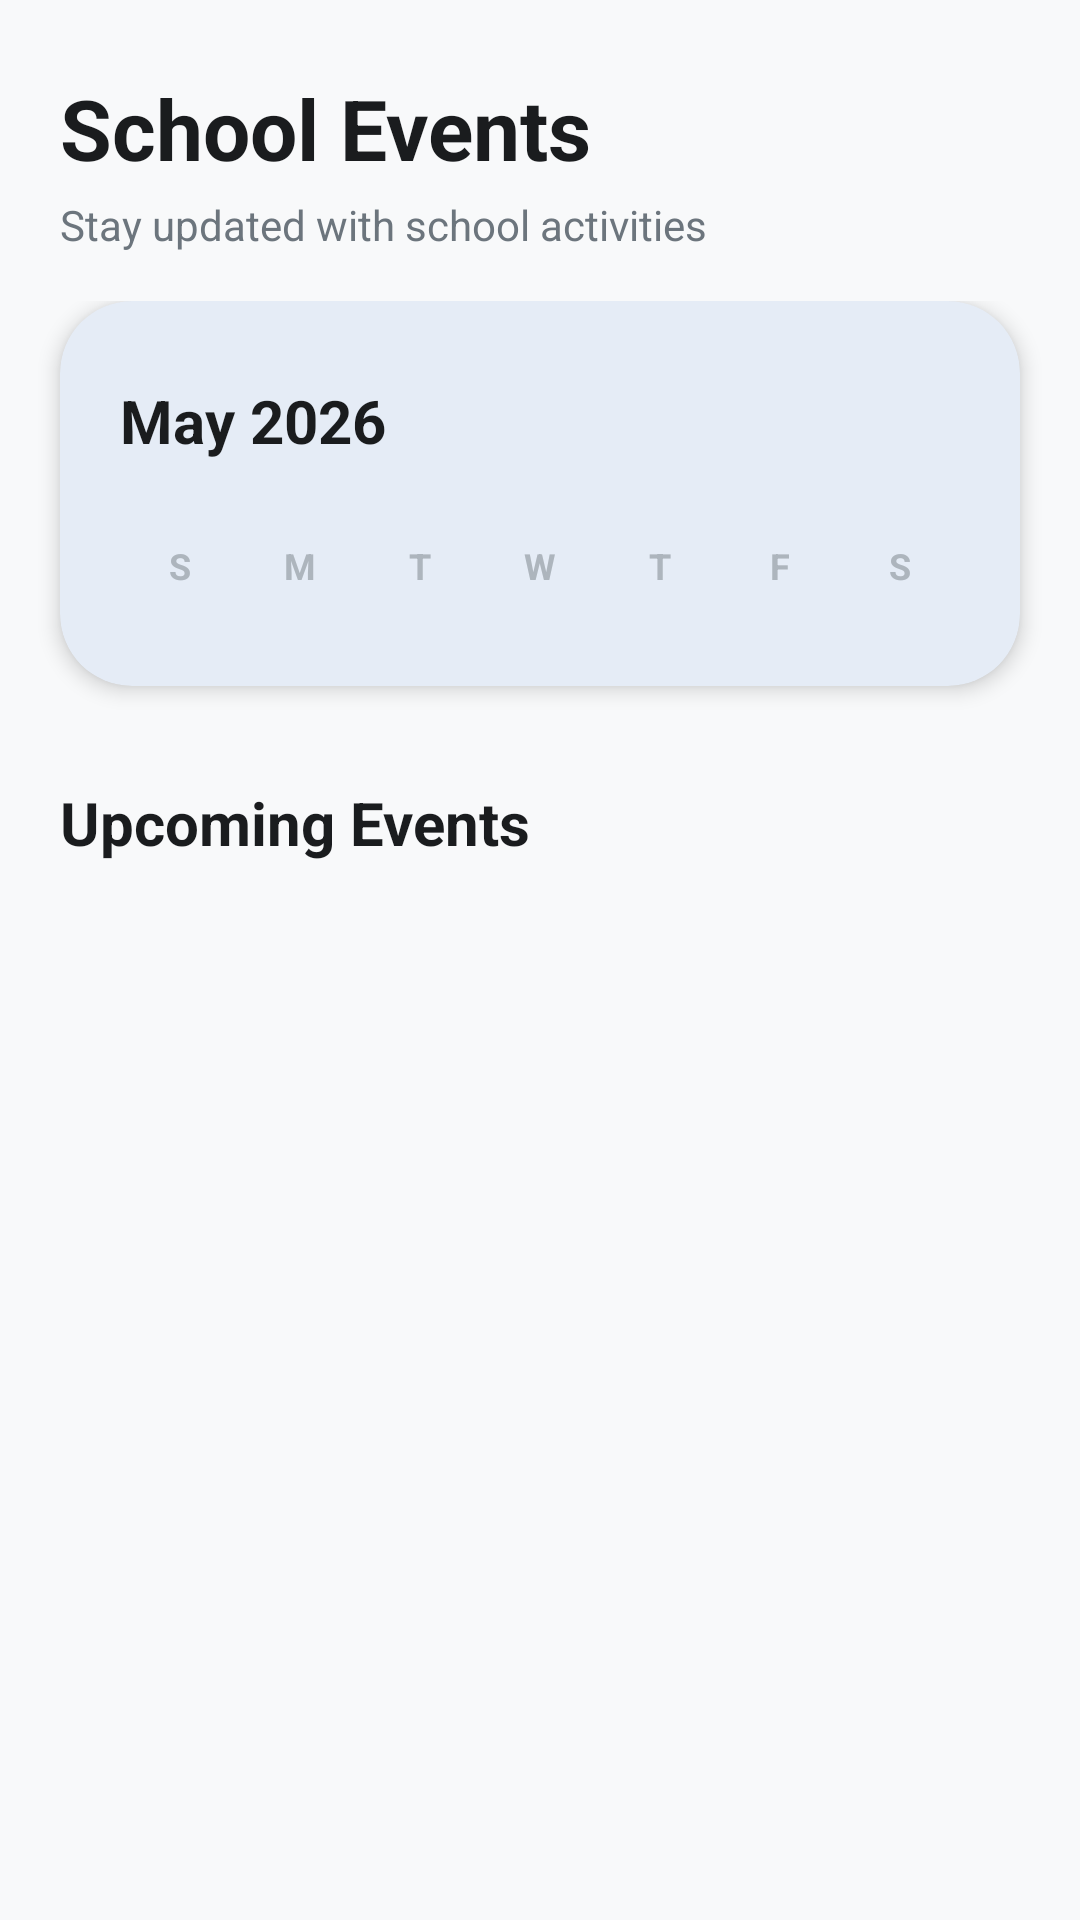

Android layout source for this screen:
<!-- AndroidManifest.xml: application theme Theme.SIMSekolah -->
<!-- res/layout/fragment_event.xml -->
<?xml version="1.0" encoding="utf-8"?>
<androidx.coordinatorlayout.widget.CoordinatorLayout xmlns:android="http://schemas.android.com/apk/res/android"
    xmlns:app="http://schemas.android.com/apk/res-auto"
    xmlns:tools="http://schemas.android.com/tools"
    android:layout_width="match_parent"
    android:layout_height="match_parent"
    android:background="#F8F9FA"
    android:fitsSystemWindows="true">

    <com.google.android.material.appbar.AppBarLayout
        android:layout_width="match_parent"
        android:layout_height="wrap_content"
        android:background="@android:color/transparent"
        app:elevation="0dp">

        <LinearLayout
            android:layout_width="match_parent"
            android:layout_height="wrap_content"
            android:orientation="vertical"
            android:paddingHorizontal="20dp"
            android:paddingTop="24dp"
            android:paddingBottom="16dp">

            <TextView
                android:layout_width="wrap_content"
                android:layout_height="wrap_content"
                android:text="@string/school_events"
                android:textColor="#1A1C1E"
                android:textSize="28sp"
                android:textStyle="bold" />

            <TextView
                android:layout_width="wrap_content"
                android:layout_height="wrap_content"
                android:layout_marginTop="4dp"
                android:text="@string/school_events_desc"
                android:textColor="#6C757D"
                android:textSize="14sp" />
        </LinearLayout>
    </com.google.android.material.appbar.AppBarLayout>

    <androidx.core.widget.NestedScrollView
        android:layout_width="match_parent"
        android:layout_height="match_parent"
        app:layout_behavior="@string/appbar_scrolling_view_behavior">

        <LinearLayout
            android:layout_width="match_parent"
            android:layout_height="wrap_content"
            android:orientation="vertical"
            android:paddingBottom="100dp">

            <com.google.android.material.card.MaterialCardView
                android:layout_width="match_parent"
                android:layout_height="wrap_content"
                android:layout_marginHorizontal="20dp"
                app:cardCornerRadius="24dp"
                app:cardElevation="4dp"
                app:strokeWidth="0dp">

                <LinearLayout
                    android:layout_width="match_parent"
                    android:layout_height="wrap_content"
                    android:orientation="vertical"
                    android:padding="20dp">

                    <RelativeLayout
                        android:layout_width="match_parent"
                        android:layout_height="wrap_content"
                        android:layout_marginBottom="20dp">

                        <TextView
                            android:id="@+id/tvMonth"
                            android:layout_width="wrap_content"
                            android:layout_height="wrap_content"
                            android:layout_centerVertical="true"
                            android:text="May 2026"
                            android:textColor="#1A1C1E"
                            android:textSize="20sp"
                            android:textStyle="bold" />

                        <LinearLayout
                            android:layout_width="wrap_content"
                            android:layout_height="wrap_content"
                            android:layout_alignParentEnd="true"
                            android:gravity="center_vertical">

                            <ImageView
                                android:id="@+id/btnPrevMonth"
                                android:layout_width="40dp"
                                android:layout_height="40dp"
                                android:padding="8dp"
                                android:background="?attr/selectableItemBackgroundBorderless"
                                android:src="@drawable/ic_back"
                                app:tint="#4F46E5" />

                            <ImageView
                                android:id="@+id/btnNextMonth"
                                android:layout_width="40dp"
                                android:layout_height="40dp"
                                android:padding="8dp"
                                android:rotation="180"
                                android:background="?attr/selectableItemBackgroundBorderless"
                                android:src="@drawable/ic_back"
                                app:tint="#4F46E5" />
                        </LinearLayout>
                    </RelativeLayout>

                    <LinearLayout
                        android:layout_width="match_parent"
                        android:layout_height="wrap_content"
                        android:layout_marginBottom="12dp"
                        android:orientation="horizontal">
                        <TextView android:layout_width="0dp" android:layout_height="wrap_content" android:layout_weight="1" android:gravity="center" android:text="S" android:textColor="#ADB5BD" android:textSize="12sp" android:textStyle="bold" />
                        <TextView android:layout_width="0dp" android:layout_height="wrap_content" android:layout_weight="1" android:gravity="center" android:text="M" android:textColor="#ADB5BD" android:textSize="12sp" android:textStyle="bold" />
                        <TextView android:layout_width="0dp" android:layout_height="wrap_content" android:layout_weight="1" android:gravity="center" android:text="T" android:textColor="#ADB5BD" android:textSize="12sp" android:textStyle="bold" />
                        <TextView android:layout_width="0dp" android:layout_height="wrap_content" android:layout_weight="1" android:gravity="center" android:text="W" android:textColor="#ADB5BD" android:textSize="12sp" android:textStyle="bold" />
                        <TextView android:layout_width="0dp" android:layout_height="wrap_content" android:layout_weight="1" android:gravity="center" android:text="T" android:textColor="#ADB5BD" android:textSize="12sp" android:textStyle="bold" />
                        <TextView android:layout_width="0dp" android:layout_height="wrap_content" android:layout_weight="1" android:gravity="center" android:text="F" android:textColor="#ADB5BD" android:textSize="12sp" android:textStyle="bold" />
                        <TextView android:layout_width="0dp" android:layout_height="wrap_content" android:layout_weight="1" android:gravity="center" android:text="S" android:textColor="#ADB5BD" android:textSize="12sp" android:textStyle="bold" />
                    </LinearLayout>

                    <androidx.recyclerview.widget.RecyclerView
                        android:id="@+id/rvCalendar"
                        android:layout_width="match_parent"
                        android:layout_height="wrap_content"
                        app:layoutManager="androidx.recyclerview.widget.GridLayoutManager"
                        app:spanCount="7"
                        tools:listitem="@layout/item_date" />
                </LinearLayout>
            </com.google.android.material.card.MaterialCardView>

            <LinearLayout
                android:layout_width="match_parent"
                android:layout_height="wrap_content"
                android:layout_marginTop="32dp"
                android:orientation="vertical"
                android:paddingHorizontal="20dp">

                <TextView
                    android:layout_width="wrap_content"
                    android:layout_height="wrap_content"
                    android:layout_marginBottom="16dp"
                    android:text="@string/upcoming_events"
                    android:textColor="#1A1C1E"
                    android:textSize="20sp"
                    android:textStyle="bold" />

                <androidx.recyclerview.widget.RecyclerView
                    android:id="@+id/rvEvent"
                    android:layout_width="match_parent"
                    android:layout_height="wrap_content"
                    android:nestedScrollingEnabled="false"
                    tools:listitem="@layout/item_event" />
            </LinearLayout>

        </LinearLayout>
    </androidx.core.widget.NestedScrollView>

</androidx.coordinatorlayout.widget.CoordinatorLayout>
<!-- res/layout/item_date.xml (included above) -->
<?xml version="1.0" encoding="utf-8"?>
<LinearLayout xmlns:android="http://schemas.android.com/apk/res/android"
    android:layout_width="match_parent"
    android:layout_height="wrap_content"
    android:gravity="center"
    android:padding="4dp">

    <TextView
        android:id="@+id/tvDate"
        android:layout_width="40dp"
        android:layout_height="40dp"
        android:gravity="center"
        android:textSize="14sp"
        android:textColor="#1A1C1E"
        android:text="1"
        android:background="@drawable/bg_date" />

</LinearLayout>
<!-- res/layout/item_event.xml (included above) -->
<?xml version="1.0" encoding="utf-8"?>
<com.google.android.material.card.MaterialCardView xmlns:android="http://schemas.android.com/apk/res/android"
    xmlns:app="http://schemas.android.com/apk/res-auto"
    android:layout_width="match_parent"
    android:layout_height="wrap_content"
    android:layout_marginVertical="8dp"
    app:cardCornerRadius="20dp"
    app:cardElevation="2dp"
    app:strokeWidth="0dp">

    <LinearLayout
        android:layout_width="match_parent"
        android:layout_height="wrap_content"
        android:orientation="horizontal"
        android:padding="12dp">

        
        <com.google.android.material.card.MaterialCardView
            android:layout_width="64dp"
            android:layout_height="64dp"
            app:cardBackgroundColor="#EEF2FF"
            app:cardCornerRadius="16dp"
            app:cardElevation="0dp">

            <LinearLayout
                android:layout_width="match_parent"
                android:layout_height="match_parent"
                android:gravity="center"
                android:orientation="vertical">

                <TextView
                    android:id="@+id/tvDayNumber"
                    android:layout_width="wrap_content"
                    android:layout_height="wrap_content"
                    android:text="16"
                    android:textColor="#4F46E5"
                    android:textSize="20sp"
                    android:textStyle="bold" />

                <TextView
                    android:id="@+id/tvMonthName"
                    android:layout_width="wrap_content"
                    android:layout_height="wrap_content"
                    android:text="MAY"
                    android:textAllCaps="true"
                    android:textColor="#4F46E5"
                    android:textSize="10sp"
                    android:textStyle="bold" />
            </LinearLayout>
        </com.google.android.material.card.MaterialCardView>

        
        <LinearLayout
            android:layout_width="0dp"
            android:layout_height="wrap_content"
            android:layout_weight="1"
            android:layout_marginStart="16dp"
            android:layout_gravity="center_vertical"
            android:orientation="vertical">

            <TextView
                android:id="@+id/tvEventTitle"
                android:layout_width="wrap_content"
                android:layout_height="wrap_content"
                android:text="Outdoor Education"
                android:textColor="#1A1C1E"
                android:textSize="16sp"
                android:textStyle="bold" />

            <LinearLayout
                android:layout_width="match_parent"
                android:layout_height="wrap_content"
                android:layout_marginTop="4dp"
                android:gravity="center_vertical"
                android:orientation="horizontal">

                <ImageView
                    android:layout_width="14dp"
                    android:layout_height="14dp"
                    android:src="@drawable/ic_schedule"
                    app:tint="#6C757D" />

                <TextView
                    android:id="@+id/tvEventTime"
                    android:layout_width="wrap_content"
                    android:layout_height="wrap_content"
                    android:layout_marginStart="6dp"
                    android:text="08:30 - 10:00"
                    android:textColor="#6C757D"
                    android:textSize="12sp" />

                <View
                    android:layout_width="4dp"
                    android:layout_height="4dp"
                    android:layout_marginHorizontal="8dp"
                    android:background="#ADB5BD" />

                <TextView
                    android:id="@+id/tvEventLocation"
                    android:layout_width="wrap_content"
                    android:layout_height="wrap_content"
                    android:text="Hall Room"
                    android:textColor="#4F46E5"
                    android:textSize="12sp"
                    android:textStyle="bold" />
            </LinearLayout>
        </LinearLayout>

        
        <LinearLayout
            android:layout_width="wrap_content"
            android:layout_height="match_parent"
            android:gravity="center_vertical"
            android:orientation="horizontal">

            <View
                android:id="@+id/viewIndicator"
                android:layout_width="8dp"
                android:layout_height="8dp"
                android:layout_marginEnd="12dp"
                android:background="@drawable/bg_circle_ornament"
                android:backgroundTint="#4F46E5" />

            <ImageView
                android:id="@+id/btnDeleteEvent"
                android:layout_width="40dp"
                android:layout_height="40dp"
                android:padding="10dp"
                android:visibility="gone"
                android:src="@android:drawable/ic_menu_delete"
                android:background="?attr/selectableItemBackgroundBorderless"
                app:tint="#DC3545" />

        </LinearLayout>
    </LinearLayout>
</com.google.android.material.card.MaterialCardView>
<!-- resources referenced by this layout -->
<resources>
  <!-- drawable bg_date (drawable) -->
  <shape xmlns:android="http://schemas.android.com/apk/res/android">
      <solid android:color="@android:color/transparent"/>
      <corners android:radius="20dp"/>
  </shape>
  <string name="school_events">School Events</string>
  <string name="school_events_desc">Stay updated with school activities</string>
  <string name="upcoming_events">Upcoming Events</string>
  <style name="Theme.SIMSekolah" parent="Base.Theme.SIMSekolah" />
  <style name="Base.Theme.SIMSekolah" parent="Theme.Material3.DayNight.NoActionBar">
  
          
          <item name="colorPrimary">@color/md_theme_light_primary</item>
          <item name="colorOnPrimary">@color/md_theme_light_onPrimary</item>
          <item name="colorPrimaryContainer">@color/md_theme_light_primaryContainer</item>
          <item name="colorOnPrimaryContainer">@color/md_theme_light_onPrimaryContainer</item>
          <item name="colorSecondary">@color/md_theme_light_secondary</item>
          <item name="colorOnSecondary">@color/md_theme_light_onSecondary</item>
          <item name="colorSecondaryContainer">@color/md_theme_light_secondaryContainer</item>
          <item name="colorOnSecondaryContainer">@color/md_theme_light_onSecondaryContainer</item>
          <item name="colorTertiary">@color/md_theme_light_tertiary</item>
          <item name="colorOnTertiary">@color/md_theme_light_onTertiary</item>
          <item name="colorTertiaryContainer">@color/md_theme_light_tertiaryContainer</item>
          <item name="colorOnTertiaryContainer">@color/md_theme_light_onTertiaryContainer</item>
          <item name="android:colorBackground">@color/md_theme_light_background</item>
          <item name="colorOnBackground">@color/md_theme_light_onBackground</item>
          <item name="colorSurface">@color/md_theme_light_surface</item>
          <item name="colorOnSurface">@color/md_theme_light_onSurface</item>
          <item name="colorSurfaceVariant">@color/md_theme_light_surfaceVariant</item>
          <item name="colorOnSurfaceVariant">@color/md_theme_light_onSurfaceVariant</item>
          <item name="colorOutline">@color/md_theme_light_outline</item>
  
          
          <item name="android:statusBarColor">@android:color/transparent</item>
          <item name="android:windowLightStatusBar">true</item>
          <item name="android:windowDrawsSystemBarBackgrounds">true</item>
      </style>
  <color name="md_theme_light_primary">#0061A4</color>
  <color name="md_theme_light_onPrimary">#FFFFFF</color>
  <color name="md_theme_light_primaryContainer">#D1E4FF</color>
  <color name="md_theme_light_onPrimaryContainer">#001D36</color>
  <color name="md_theme_light_secondary">#535F70</color>
  <color name="md_theme_light_onSecondary">#FFFFFF</color>
  <color name="md_theme_light_secondaryContainer">#D7E3F7</color>
  <color name="md_theme_light_onSecondaryContainer">#101C2B</color>
  <color name="md_theme_light_tertiary">#6B5778</color>
  <color name="md_theme_light_onTertiary">#FFFFFF</color>
  <color name="md_theme_light_tertiaryContainer">#F2DAFF</color>
  <color name="md_theme_light_onTertiaryContainer">#251431</color>
  <color name="md_theme_light_background">#FDFBFF</color>
  <color name="md_theme_light_onBackground">#1A1C1E</color>
  <color name="md_theme_light_surface">#FDFBFF</color>
  <color name="md_theme_light_onSurface">#1A1C1E</color>
  <color name="md_theme_light_surfaceVariant">#DFE2EB</color>
  <color name="md_theme_light_onSurfaceVariant">#43474E</color>
  <color name="md_theme_light_outline">#73777F</color>
</resources>
